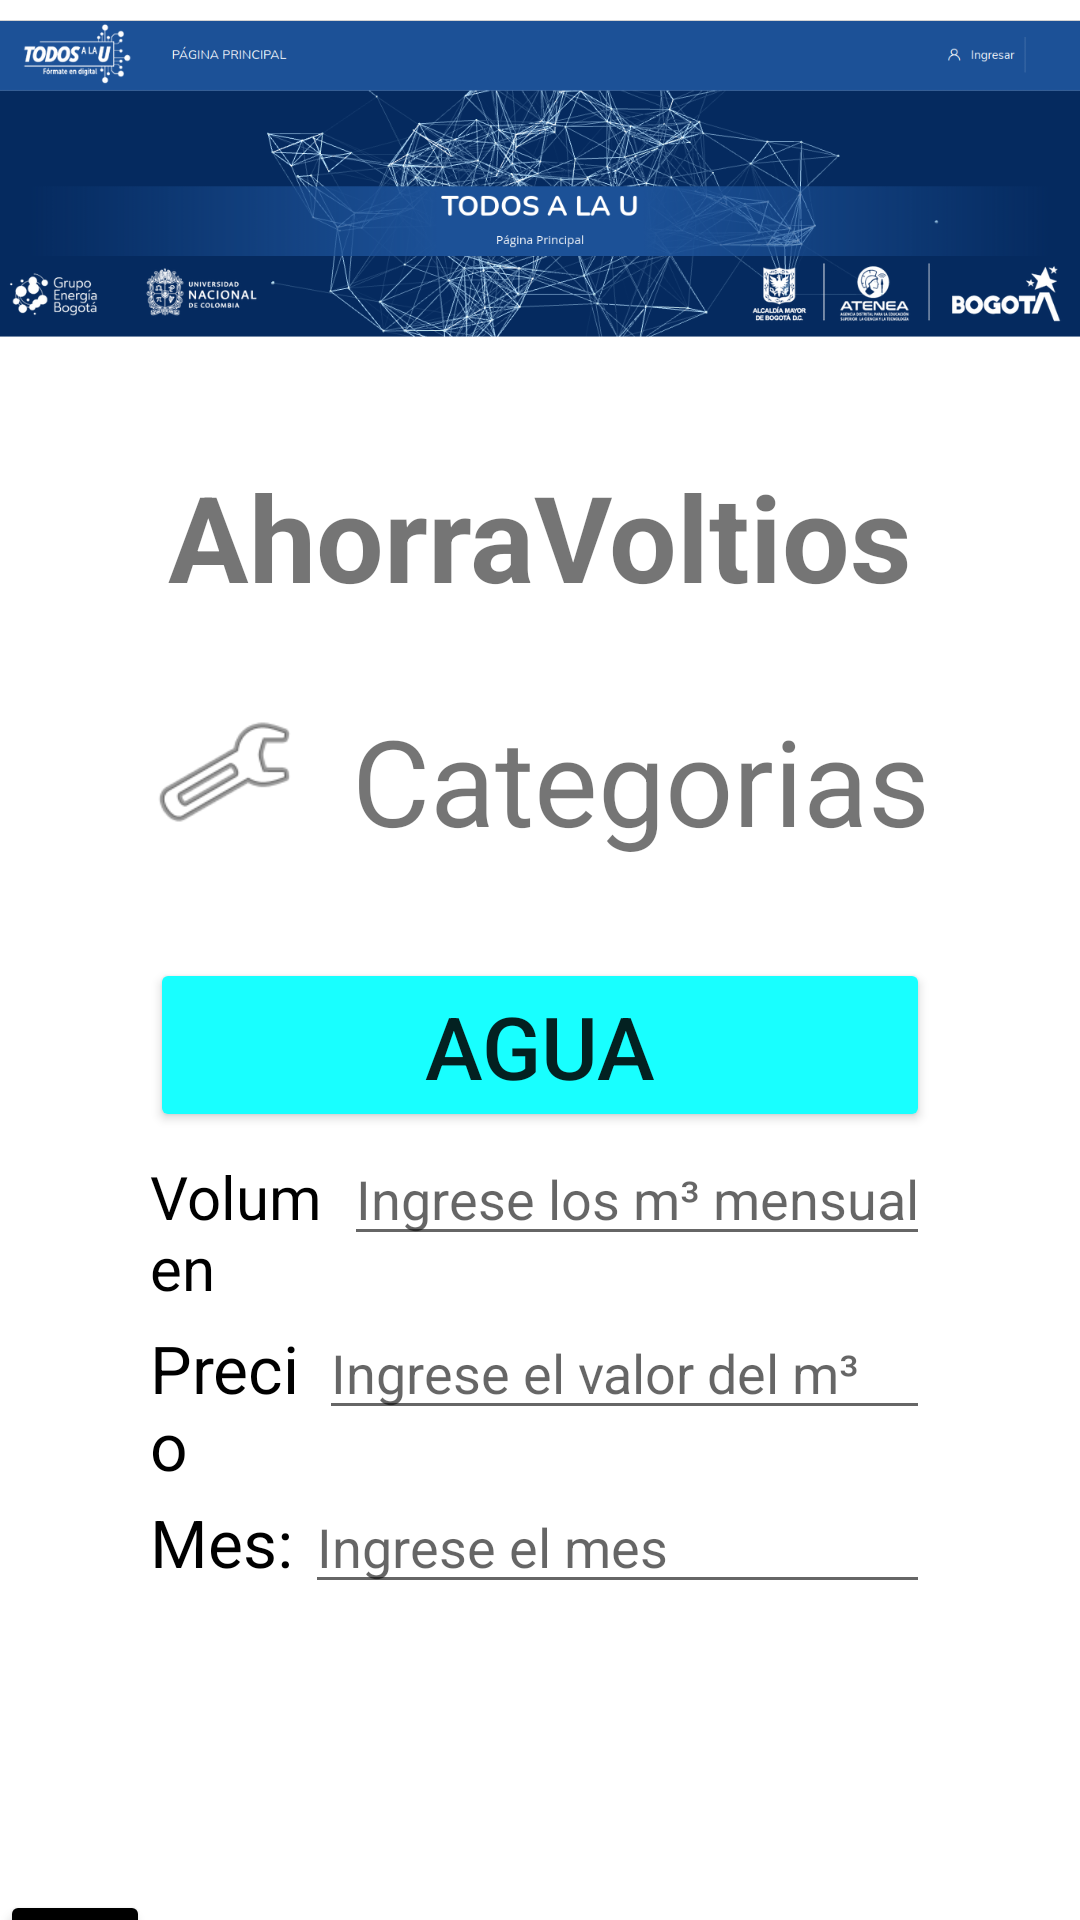

Produce the Android XML layout that renders to this screen, including the resource entries it uses.
<!-- AndroidManifest.xml: application theme Theme.AhorraVoltios -->
<!-- res/layout/activity_service_register_item1.xml -->
<?xml version="1.0" encoding="utf-8"?>
<androidx.constraintlayout.widget.ConstraintLayout xmlns:android="http://schemas.android.com/apk/res/android"
    xmlns:app="http://schemas.android.com/apk/res-auto"
    xmlns:tools="http://schemas.android.com/tools"
    android:layout_width="match_parent"
    android:layout_height="match_parent"
    tools:context=".ServiceRegisterItem1">


    <ImageView
        android:id="@+id/imageViewTopTitle"
        android:layout_width="wrap_content"
        android:layout_height="120dp"
        app:layout_constraintTop_toTopOf="parent"
        app:srcCompat="@drawable/toptitle" />

    <LinearLayout
        android:layout_width="match_parent"
        android:layout_height="0dp"
        android:layout_marginStart="50dp"
        android:layout_marginEnd="50dp"
        android:layout_marginBottom="110dp"
        android:orientation="vertical"
        app:layout_constraintBottom_toBottomOf="parent"
        app:layout_constraintEnd_toEndOf="parent"
        app:layout_constraintHorizontal_bias="1.0"
        app:layout_constraintStart_toStartOf="parent"
        app:layout_constraintTop_toBottomOf="@+id/imageViewTopTitle"
        app:layout_constraintVertical_bias="0.0">

        <Space
            android:layout_width="match_parent"
            android:layout_height="32dp" />

        <TextView
            android:id="@+id/textViewTitle"
            android:layout_width="match_parent"
            android:layout_height="wrap_content"
            android:text="AhorraVoltios"
            android:textAlignment="center"
            android:textSize="40dp"
            android:textStyle="bold" />

        <Space
            android:layout_width="match_parent"
            android:layout_height="28dp" />

        <LinearLayout
            android:layout_width="match_parent"
            android:layout_height="78dp"
            android:orientation="horizontal">

            <ImageView
                android:id="@+id/imageView4"
                android:layout_width="wrap_content"
                android:layout_height="48dp"
                android:layout_weight="1"
                app:srcCompat="@android:drawable/ic_menu_manage" />

            <TextView
                android:id="@+id/textView16"
                android:layout_width="wrap_content"
                android:layout_height="wrap_content"
                android:layout_weight="1"
                android:text="Categorias"
                android:textAlignment="textEnd"
                android:textSize="40dp" />

        </LinearLayout>

        <Space
            android:layout_width="match_parent"
            android:layout_height="8dp" />

        <Button
            android:id="@+id/buttonAgua"
            android:layout_width="match_parent"
            android:layout_height="58dp"
            android:backgroundTint="#18FFFF"
            android:enabled="true"
            android:text="Agua"
            android:textSize="29dp"
            app:icon="?android:attr/textSelectHandle" />

        <LinearLayout
            android:layout_width="match_parent"
            android:layout_height="260dp"
            android:orientation="vertical">

            <Space
                android:layout_width="match_parent"
                android:layout_height="wrap_content" />

            <LinearLayout
                android:layout_width="match_parent"
                android:layout_height="58dp"
                android:orientation="horizontal">

                <TextView
                    android:id="@+id/textView17"
                    android:layout_width="wrap_content"
                    android:layout_height="wrap_content"
                    android:layout_weight="1"
                    android:text="Volumen"
                    android:textColor="@color/black"
                    android:textSize="20dp"/>

                <EditText
                    android:id="@+id/editTextVolumen"
                    android:layout_width="wrap_content"
                    android:layout_height="wrap_content"
                    android:layout_weight="1"
                    android:ems="10"
                    android:inputType="textPersonName"
                    android:hint="Ingrese los m³ mensuales" />
            </LinearLayout>

            <Space
                android:layout_width="match_parent"
                android:layout_height="wrap_content" />

            <LinearLayout
                android:layout_width="match_parent"
                android:layout_height="58dp"
                android:orientation="horizontal">

                <TextView
                    android:id="@+id/textView18"
                    android:layout_width="wrap_content"
                    android:layout_height="wrap_content"
                    android:layout_weight="1"
                    android:textColor="@color/black"
                    android:textSize="22dp"
                    android:text="Precio" />

                <EditText
                    android:id="@+id/editTextPrecioA"
                    android:layout_width="wrap_content"
                    android:layout_height="wrap_content"
                    android:layout_weight="1"
                    android:ems="10"
                    android:inputType="number"
                    android:hint="Ingrese el valor del m³" />
            </LinearLayout>

            <Space
                android:layout_width="match_parent"
                android:layout_height="wrap_content" />

            <LinearLayout
                android:layout_width="match_parent"
                android:layout_height="58dp"
                android:orientation="horizontal">

                <TextView
                    android:id="@+id/textView19"
                    android:layout_width="wrap_content"
                    android:layout_height="wrap_content"
                    android:layout_weight="1"
                    android:text="Mes: "
                    android:textSize="22dp"
                    android:textColor="@color/black"/>

                <EditText
                    android:id="@+id/editTextMesA"
                    android:layout_width="wrap_content"
                    android:layout_height="wrap_content"
                    android:layout_weight="1"
                    android:ems="10"
                    android:inputType="textPersonName"
                    android:hint="Ingrese el mes" />
            </LinearLayout>

            <Space
                android:layout_width="match_parent"
                android:layout_height="wrap_content" />

            <Button
                android:id="@+id/btnRegistrarAgua"
                android:layout_width="match_parent"
                android:layout_height="48dp"
                android:textAlignment="center"
                android:text="Registrar" />

        </LinearLayout>

    </LinearLayout>

    <LinearLayout
        android:layout_width="match_parent"
        android:layout_height="match_parent"
        android:layout_marginTop="630dp"
        android:orientation="vertical"
        app:layout_constraintBottom_toBottomOf="parent"
        app:layout_constraintTop_toTopOf="parent">


        <LinearLayout
            android:layout_width="match_parent"
            android:layout_height="50sp"
            android:orientation="horizontal">

            <Button
                android:id="@+id/botonRegresar5"
                android:layout_width="50sp"
                android:layout_height="wrap_content"
                android:backgroundTint="@color/black"
                app:icon="@android:drawable/ic_menu_revert" />

            <Space
                android:layout_width="wrap_content"
                android:layout_height="wrap_content"
                android:layout_weight="1" />
        </LinearLayout>

        <ImageView
            android:id="@+id/imageView"
            android:layout_width="match_parent"
            android:layout_height="40dp"
            app:srcCompat="@drawable/buttontitle" />

    </LinearLayout>

</androidx.constraintlayout.widget.ConstraintLayout>
<!-- resources referenced by this layout -->
<resources>
  <!-- drawable buttontitle: png bitmap (drawable, 38782 bytes) -->
  <!-- drawable toptitle: png bitmap (drawable, 251215 bytes) -->
  <style name="Theme.AhorraVoltios" parent="Theme.MaterialComponents.DayNight.DarkActionBar">
          
          <item name="colorPrimary">@color/purple_500</item>
          <item name="colorPrimaryVariant">@color/purple_700</item>
          <item name="colorOnPrimary">@color/white</item>
          
          <item name="colorSecondary">@color/teal_200</item>
          <item name="colorSecondaryVariant">@color/teal_700</item>
          <item name="colorOnSecondary">@color/black</item>
          
          <item name="android:statusBarColor">?attr/colorPrimaryVariant</item>
          
      </style>
  <!-- not gathered from this repository: default colours our renderer supplied (Android Studio template values) -->
  <color name="purple_500">#FF6200EE</color>
  <color name="purple_700">#FF3700B3</color>
  <color name="teal_200">#FF03DAC5</color>
  <color name="teal_700">#FF018786</color>
  <color name="black">#FF000000</color>
  <color name="white">#FFFFFFFF</color>
</resources>
